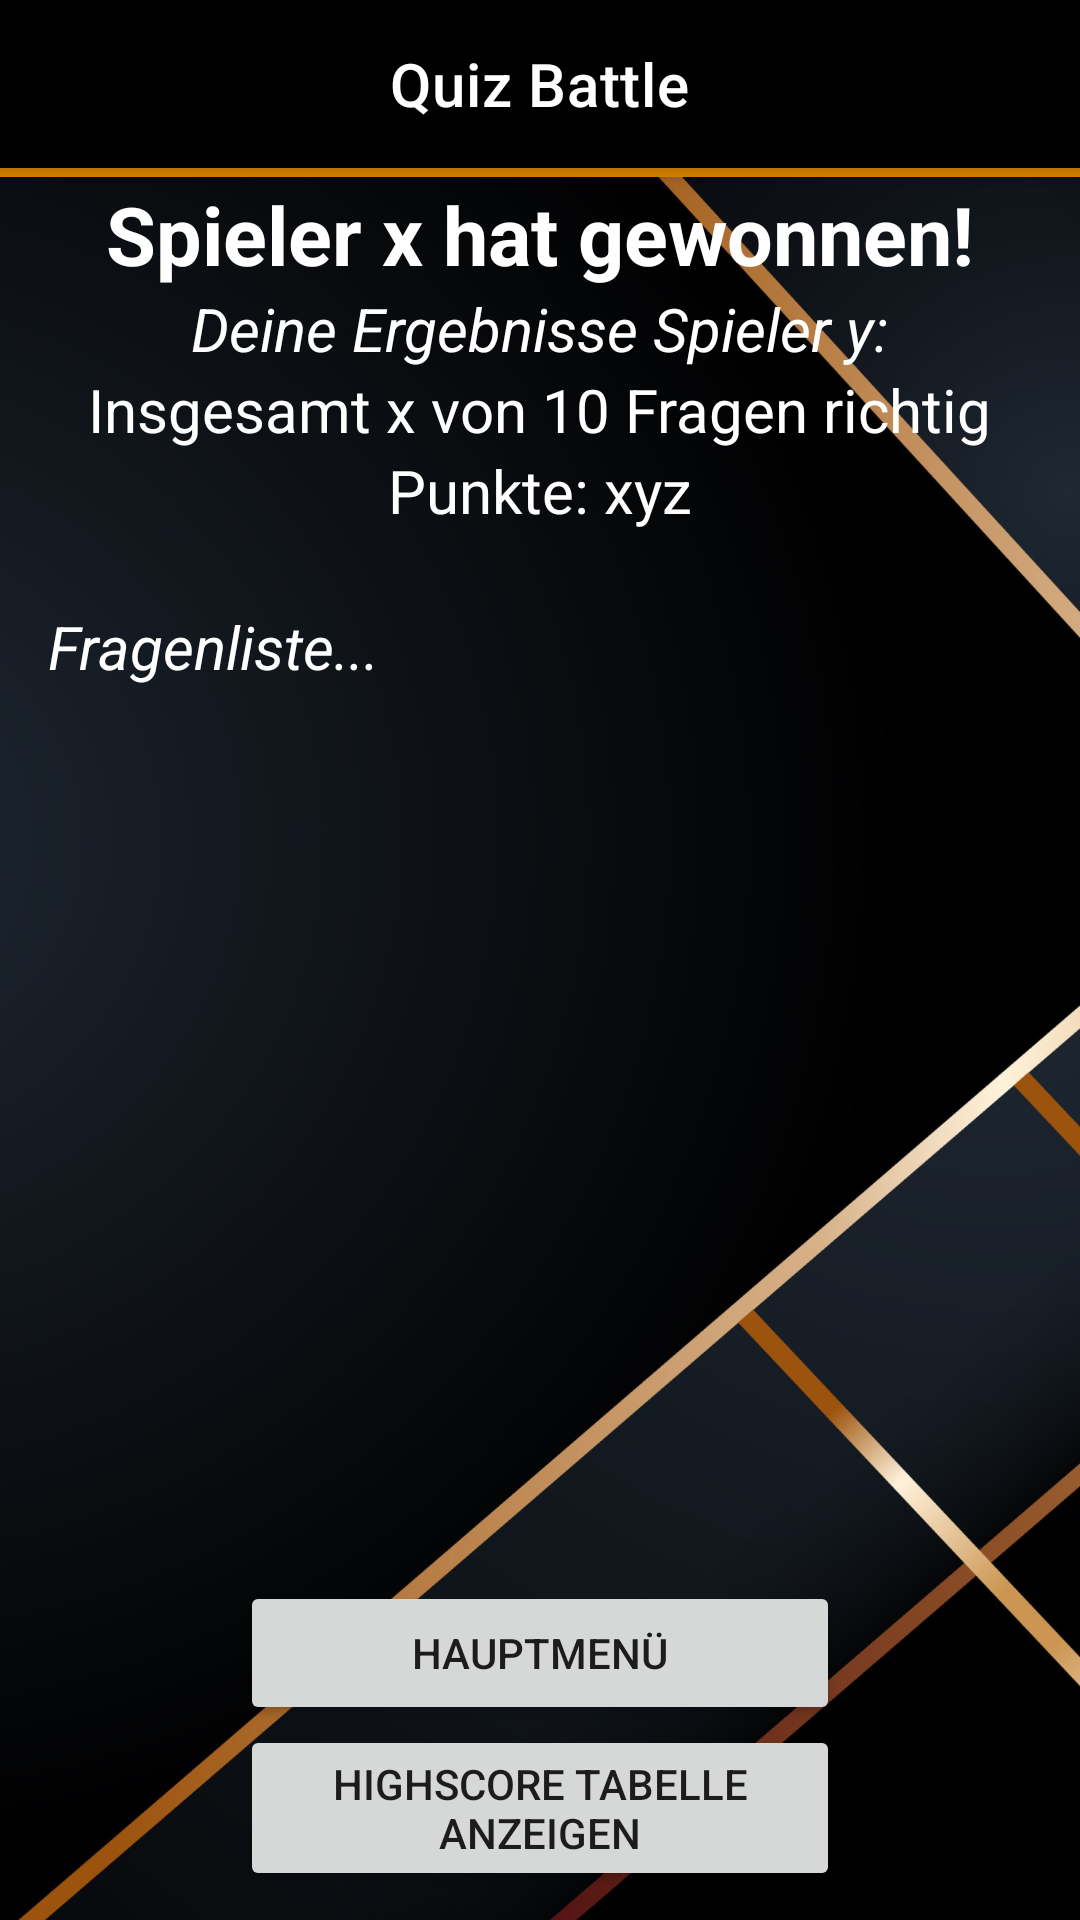

Reconstruct the res/layout file that produces this screen, plus the resources it refers to.
<!-- AndroidManifest.xml: application theme Theme.Quizfrontend -->
<!-- res/layout/end_screen.xml -->
<?xml version="1.0" encoding="utf-8"?>
<androidx.coordinatorlayout.widget.CoordinatorLayout
    xmlns:android="http://schemas.android.com/apk/res/android"
    xmlns:app="http://schemas.android.com/apk/res-auto"
    xmlns:tools="http://schemas.android.com/tools"
    android:layout_width="match_parent"
    android:layout_height="match_parent"
    tools:context=".LastActivity">

    <com.google.android.material.appbar.AppBarLayout
        android:id="@+id/appBarLayout"
        android:layout_width="match_parent"
        android:layout_height="wrap_content">

        <com.google.android.material.appbar.MaterialToolbar
            android:id="@+id/topAppBar"
            style="@style/Widget.MaterialComponents.Toolbar.Primary"
            android:layout_width="match_parent"
            android:layout_height="?attr/actionBarSize"
            app:titleCentered="true"
            app:titleTextColor="@color/white"
            app:title="@string/app_name"
            android:background="@color/black"

            />
        <View
            android:layout_width="match_parent"
            android:layout_height="3dp"
            android:layout_alignParentTop="true"
            android:background="@color/gold" />

    </com.google.android.material.appbar.AppBarLayout>

    <LinearLayout
        android:layout_width="match_parent"
        android:layout_height="match_parent"
        android:orientation="vertical"
        android:paddingLeft="16dp"
        android:paddingRight="16dp"
        android:paddingTop="60dp"
        tools:context=".MainActivity">

        <TextView
            android:id="@+id/whoWon"
            android:layout_width="wrap_content"
            android:layout_height="wrap_content"
            android:layout_gravity="center"
            android:text="Spieler x hat gewonnen!"
            android:textColor="@color/white"
            android:textStyle="bold"
            android:textSize="27dp"
            android:textAlignment="center"
            app:layout_constraintBottom_toBottomOf="parent"
            app:layout_constraintLeft_toLeftOf="parent"
            app:layout_constraintRight_toRightOf="parent"
            app:layout_constraintTop_toTopOf="parent" />

        <TextView
            android:id="@+id/whoAreYou"
            android:layout_width="wrap_content"
            android:layout_height="wrap_content"
            android:layout_gravity="center"
            android:text="Deine Ergebnisse Spieler y:"
            android:textColor="@color/white"
            android:textStyle="italic"
            android:textSize="20dp"
            android:textAlignment="center"
            app:layout_constraintBottom_toBottomOf="parent"
            app:layout_constraintLeft_toLeftOf="parent"
            app:layout_constraintRight_toRightOf="parent"
            app:layout_constraintTop_toTopOf="parent" />

        <TextView
            android:id="@+id/nrRightQ"
            android:layout_width="wrap_content"
            android:layout_height="wrap_content"
            android:layout_gravity="center"
            android:text="Insgesamt x von 10 Fragen richtig"
            android:textColor="@color/white"
            android:textSize="20dp"
            app:layout_constraintBottom_toBottomOf="parent"
            app:layout_constraintLeft_toLeftOf="parent"
            app:layout_constraintRight_toRightOf="parent"
            app:layout_constraintTop_toTopOf="parent"/>

        <TextView
            android:id="@+id/myPoints"
            android:layout_width="wrap_content"
            android:layout_height="wrap_content"
            android:layout_gravity="center"
            android:text="Punkte: xyz"
            android:textColor="@color/white"
            android:textSize="20dp"
            app:layout_constraintBottom_toBottomOf="parent"
            app:layout_constraintLeft_toLeftOf="parent"
            app:layout_constraintRight_toRightOf="parent"
            app:layout_constraintTop_toTopOf="parent" />

        <TextView
            android:id="@+id/qList"
            android:layout_width="match_parent"
            android:layout_height="300dp"
            android:layout_gravity="center"
            android:text="Fragenliste..."
            android:textStyle="italic"
            android:textColor="@color/white"
            android:textSize="20dp"
            android:scrollbarStyle="insideInset"
            android:scrollbars="vertical"
            android:scrollbarSize="10dp"
            android:layout_marginTop="25dp"
            app:layout_constraintBottom_toBottomOf="parent"
            app:layout_constraintLeft_toLeftOf="parent"
            app:layout_constraintRight_toRightOf="parent"
            app:layout_constraintTop_toTopOf="parent" />

        <Button
            android:id="@+id/btn1"
            android:layout_width="200dp"
            android:layout_height="wrap_content"
            android:layout_gravity="center"
            android:layout_marginTop="25dp"
            android:text="Hauptmenü" />

        <Button
            android:id="@+id/btn2"
            android:layout_width="200dp"
            android:layout_height="wrap_content"
            android:layout_gravity="center"
            android:text="Highscore Tabelle anzeigen"/>

    </LinearLayout>

</androidx.coordinatorlayout.widget.CoordinatorLayout>
<!-- resources referenced by this layout -->
<resources>
  <color name="black">#FF000000</color>
  <color name="white">#FFFFFFFF</color>
  <string name="app_name">Quiz Battle</string>
  <style name="Theme.Quizfrontend" parent="Theme.MaterialComponents.DayNight.NoActionBar">
          
          <item name="colorPrimary">#D37F04</item>
          <item name="colorPrimaryVariant">@color/white</item>
          <item name="colorOnPrimary">@color/white</item>
          
          <item name="colorSecondary">#FF9800</item>
          <item name="colorSecondaryVariant">#D37F04</item>
          <item name="colorOnSecondary">@color/black</item>
          <item name="android:windowBackground">@drawable/background</item>
  
          
          <item name="android:statusBarColor" tools:targetApi="l">?attr/colorOnSecondary</item>
          
  693152
  
      </style>
  <!-- drawable background: png bitmap (drawable, 910423 bytes) -->
</resources>
